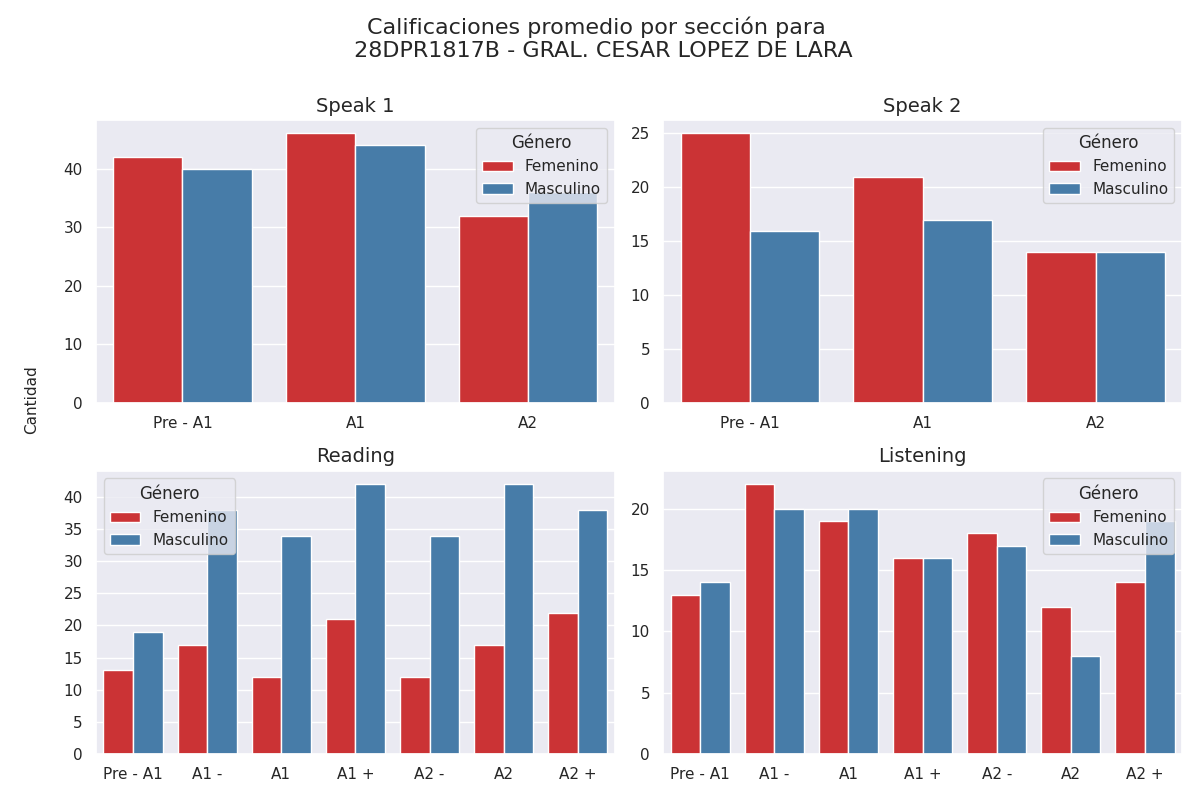

Source data for this figure (header and first rows):
seccion, calificacion, cantidad, genero
speak 1, Pre - A1, 42, 0
speak 1, A1, 46, 0
speak 1, A2, 32, 0
speak 1, Pre - A1, 40, 1
speak 1, A1, 44, 1
speak 1, A2, 36, 1
speak 2, Pre - A1, 25, 0
speak 2, A1, 21, 0
speak 2, A2, 14, 0
speak 2, Pre - A1, 16, 1
speak 2, A1, 17, 1
speak 2, A2, 14, 1
reading, Pre - A1, 13, 0
reading, A1 -, 17, 0
reading, A1, 12, 0
reading, A1 +, 21, 0
reading, A2 -, 12, 0
reading, A2, 17, 0
reading, A2 +, 22, 0
reading, Pre - A1, 19, 1
reading, A1 -, 38, 1
reading, A1, 34, 1
reading, A1 +, 42, 1
reading, A2 -, 34, 1
reading, A2, 42, 1
reading, A2 +, 38, 1
listening, Pre - A1, 13, 0
listening, A1 -, 22, 0
listening, A1, 19, 0
listening, A1 +, 16, 0
listening, A2 -, 18, 0
listening, A2, 12, 0
listening, A2 +, 14, 0
listening, Pre - A1, 14, 1
listening, A1 -, 20, 1
listening, A1, 20, 1
listening, A1 +, 16, 1
listening, A2 -, 17, 1
listening, A2, 8, 1
listening, A2 +, 19, 1
